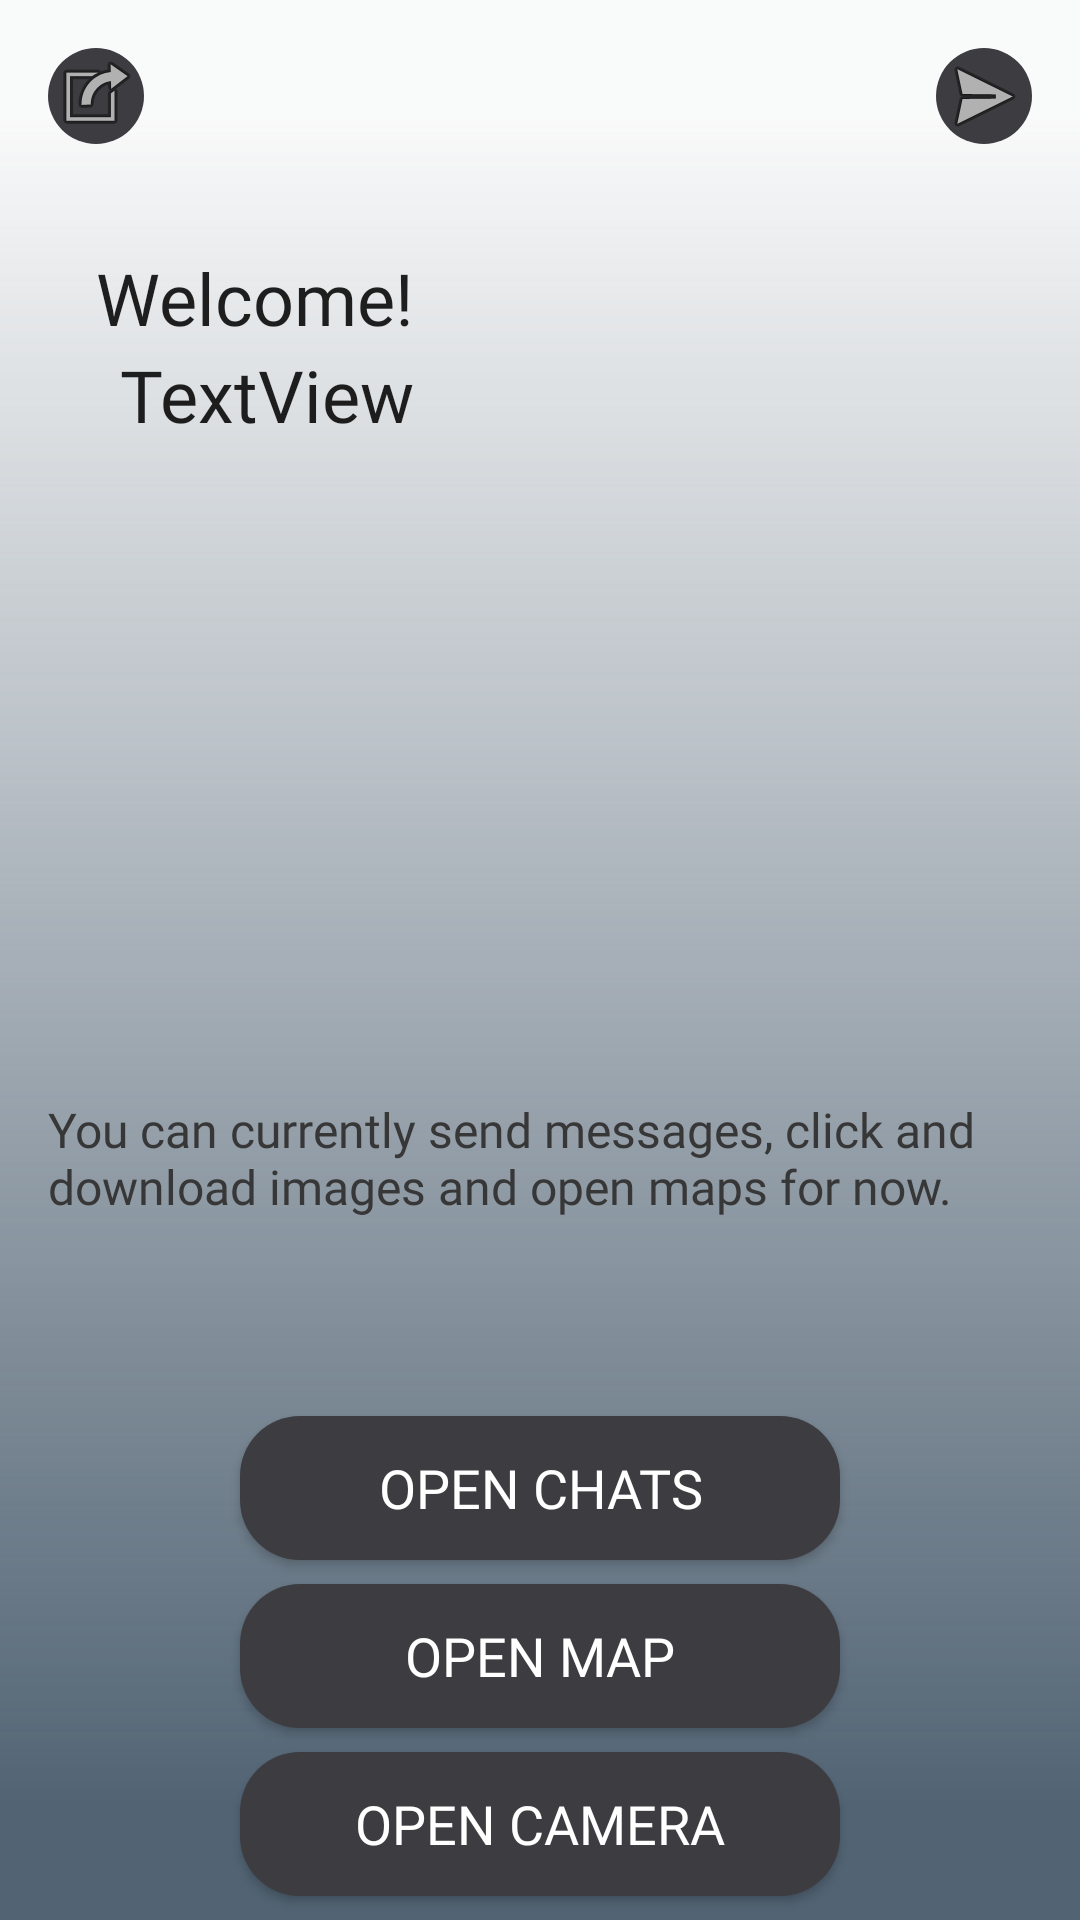

Write the Android layout XML for this screen, with the resource values it uses.
<!-- AndroidManifest.xml: application theme AppTheme -->
<!-- res/layout/activity_homepage.xml -->
<?xml version="1.0" encoding="utf-8"?>
<androidx.constraintlayout.widget.ConstraintLayout xmlns:android="http://schemas.android.com/apk/res/android"
    xmlns:app="http://schemas.android.com/apk/res-auto"
    xmlns:tools="http://schemas.android.com/tools"
    android:layout_width="match_parent"
    android:layout_height="match_parent"
    android:background="@drawable/ic_sprinkle"
    tools:context=".ui.Homepage">

    <android.gesture.GestureOverlayView
        android:id="@+id/gesture_home"
        android:layout_width="match_parent"
        android:layout_height="match_parent"
        android:layout_centerInParent="true"
        android:eventsInterceptionEnabled="true"
        android:gestureColor="#CCCCCC"
        android:uncertainGestureColor="#FF5722"
        app:layout_constraintBottom_toBottomOf="parent"
        app:layout_constraintEnd_toEndOf="parent"
        app:layout_constraintStart_toStartOf="parent"
        app:layout_constraintTop_toTopOf="parent">

        <androidx.constraintlayout.widget.ConstraintLayout
            android:layout_width="match_parent"
            android:layout_height="match_parent">

            <Button
                android:id="@+id/btn_chats"
                android:layout_width="0dp"
                android:layout_height="wrap_content"
                android:layout_marginStart="80dp"
                android:layout_marginEnd="80dp"
                android:layout_marginBottom="8dp"
                android:background="@drawable/chat"
                android:fontFamily="@font/gilroy_semi_bold"
                android:text="Open Chats"
                android:textColor="#FFFFFF"
                android:textSize="18sp"
                app:layout_constraintBottom_toTopOf="@+id/btn_map"
                app:layout_constraintEnd_toEndOf="parent"
                app:layout_constraintHorizontal_bias="0.0"
                app:layout_constraintStart_toStartOf="parent" />

            <ImageButton
                android:id="@+id/btn_signout"
                android:layout_width="wrap_content"
                android:layout_height="wrap_content"
                android:layout_marginStart="16dp"
                android:layout_marginTop="16dp"
                android:background="@drawable/chat"
                app:layout_constraintStart_toStartOf="parent"
                app:layout_constraintTop_toTopOf="parent"
                app:srcCompat="@android:drawable/ic_menu_set_as" />

            <ImageButton
                android:id="@+id/btn_chats2"
                android:layout_width="wrap_content"
                android:layout_height="wrap_content"
                android:layout_marginTop="16dp"
                android:layout_marginEnd="16dp"
                android:background="@drawable/chat"
                app:layout_constraintEnd_toEndOf="parent"
                app:layout_constraintTop_toTopOf="parent"
                app:srcCompat="@android:drawable/ic_menu_send" />

            <Button
                android:id="@+id/btn_cam"
                android:layout_width="0dp"
                android:layout_height="wrap_content"
                android:layout_marginStart="80dp"
                android:layout_marginEnd="80dp"
                android:layout_marginBottom="8dp"
                android:background="@drawable/chat"
                android:fontFamily="@font/gilroy_semi_bold"
                android:text="Open camera"
                android:textColor="#FFFFFF"
                android:textSize="18sp"
                app:layout_constraintBottom_toBottomOf="parent"
                app:layout_constraintEnd_toEndOf="parent"
                app:layout_constraintStart_toStartOf="parent" />

            <Button
                android:id="@+id/btn_map"
                android:layout_width="0dp"
                android:layout_height="wrap_content"
                android:layout_marginStart="80dp"
                android:layout_marginEnd="80dp"
                android:layout_marginBottom="8dp"
                android:background="@drawable/chat"
                android:fontFamily="@font/gilroy_semi_bold"
                android:text="Open map"
                android:textColor="#FFFFFF"
                android:textSize="18sp"
                app:layout_constraintBottom_toTopOf="@+id/btn_cam"
                app:layout_constraintEnd_toEndOf="parent"
                app:layout_constraintStart_toStartOf="parent" />

            <TextView
                android:id="@+id/txt_wlkm"
                android:layout_width="wrap_content"
                android:layout_height="wrap_content"
                android:layout_marginStart="32dp"
                android:layout_marginTop="35dp"
                android:fontFamily="@font/gilroy_semi_bold"
                android:text="Welcome!"
                android:textAppearance="@style/TextAppearance.AppCompat.Large"
                android:textSize="24sp"
                app:layout_constraintStart_toStartOf="parent"
                app:layout_constraintTop_toBottomOf="@+id/btn_signout" />

            <TextView
                android:id="@+id/txt_name"
                android:layout_width="wrap_content"
                android:layout_height="wrap_content"
                android:layout_marginStart="8dp"
                android:fontFamily="@font/gilroy_regular"
                android:text="TextView"
                android:textAppearance="@style/TextAppearance.AppCompat.Large"
                android:textSize="24sp"
                app:layout_constraintStart_toStartOf="@+id/txt_wlkm"
                app:layout_constraintTop_toBottomOf="@+id/txt_wlkm" />

            <TextView
                android:id="@+id/textView9"
                android:layout_width="0dp"
                android:layout_height="wrap_content"
                android:layout_marginStart="16dp"
                android:layout_marginTop="152dp"
                android:layout_marginEnd="16dp"
                android:fontFamily="@font/gilroy_regular"
                android:text="You can currently send messages, click and download images and open maps for now."
                android:textColor="#373737"
                android:textSize="16sp"
                app:layout_constraintBottom_toTopOf="@+id/btn_chats"
                app:layout_constraintEnd_toEndOf="parent"
                app:layout_constraintStart_toStartOf="parent"
                app:layout_constraintTop_toBottomOf="@+id/txt_name" />

        </androidx.constraintlayout.widget.ConstraintLayout>

    </android.gesture.GestureOverlayView>

</androidx.constraintlayout.widget.ConstraintLayout>
<!-- resources referenced by this layout -->
<resources>
  <!-- drawable chat (drawable) -->
  <?xml version="1.0" encoding="utf-8"?>
  <selector xmlns:android="http://schemas.android.com/apk/res/android">
  <item android:state_enabled="true" android:state_focused="true">
      <shape android:shape="rectangle">
  
          <solid android:color="@android:color/white"/>
          <corners android:radius="10dp"/>
          <stroke android:color="@color/colorPrimary" android:width="1dp"/>
  
      </shape>
  
  
  </item>
  
  
      <item android:state_enabled="true" >
          <shape android:shape="rectangle">
  
              <solid android:color="@color/darkgrey"/>
              <corners android:radius="20dp"/>
  
          </shape>
  
      </item>
  </selector>
  <!-- drawable ic_sprinkle (drawable) -->
  <vector xmlns:android="http://schemas.android.com/apk/res/android"
      xmlns:aapt="http://schemas.android.com/aapt"
      android:width="200dp"
      android:height="200dp"
      android:viewportWidth="200"
      android:viewportHeight="200">
    <path
        android:pathData="M0,0h1440v560h-1440z">
      <aapt:attr name="android:fillColor">
        <gradient 
            android:startY="0"
            android:startX="0"
            android:endY="200"
            android:endX="0"
            android:type="linear">
          <item android:offset="0" android:color="#0161ABEA"/>
          <item android:offset="0" android:color="#0161ABEA"/>
          <item android:offset="0.06" android:color="#0161ABEA"/>
          <item android:offset="0.94" android:color="#526474"/>
        </gradient>
      </aapt:attr>
    </path>
  </vector>
  <style name="AppTheme" parent="Theme.AppCompat.Light.DarkActionBar">
          
          <item name="colorPrimary">@color/colorPrimary</item>
          <item name="colorPrimaryDark">@color/colorPrimaryDark</item>
          <item name="colorAccent">@color/colorAccent</item>
          <item name="android:statusBarColor">#5D5C61</item>
      </style>
  <color name="colorPrimary">#6200EE</color>
  <color name="darkgrey">#3D3C40</color>
  <color name="colorPrimaryDark">#3700B3</color>
  <color name="colorAccent">#03DAC5</color>
</resources>
